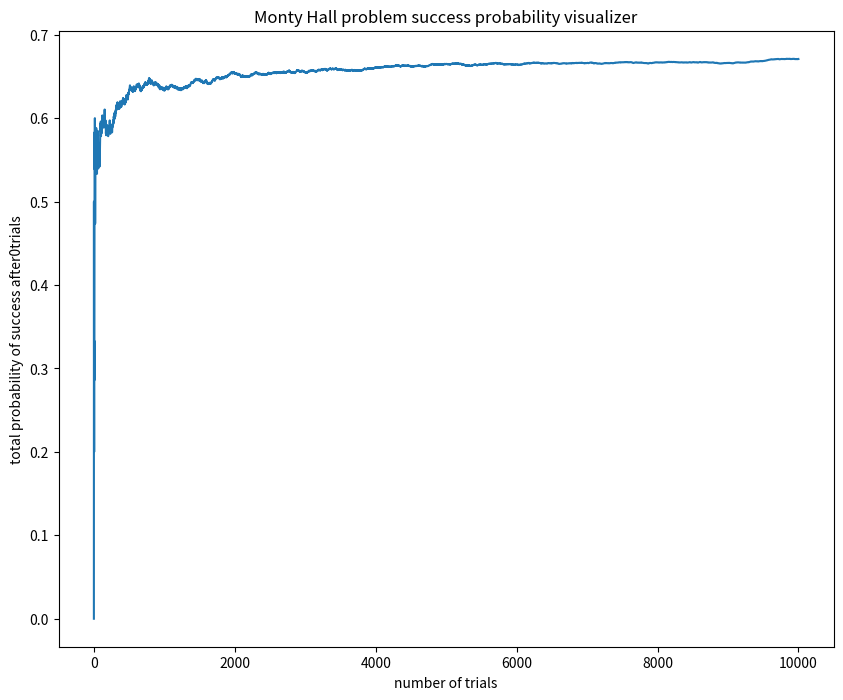

The matplotlib source for this figure:
##Monty Hall Problem in Python
##Simulating this for 3 doors
import numpy as np
import random
import matplotlib.pyplot as plt

#need a function that simulates the host opening a wrong door
#also need a function to simulate switching (if applicable)

successes = 0
trials  = 0
successPercentage = []
#function to simulate the player opening a door
def player_selection(doors):
    return random.choice(doors)

#function to select prize randomly from possible doors
def prize_selection(doors):
    return random.choice(doors)


#function to simulate host opening a wrong door
def host_selection(doors, player_choice, prize):
#     player_choice_index  = doors.index(player_choice)
#     prize_index = doors.index(prize)
    host_doors = []
    if player_choice == prize:
        host_doors = list(set(doors) - set([player_choice]))
    else:
        host_doors = list(set(doors) - set([player_choice] + [prize]))
    return random.choice(host_doors)

#function to simulate switching
#the bool input determines whether or not the player switches
def switch_choice(bool, host_choice, player_choice, doors):
#     player_choice_index = doors.index(player_choice)
#     host_choice_index = doors.index(host_choice)
    remaining_doors = list(set(doors) - set([player_choice] + [host_choice]))
    if bool == True:
        return random.choice(remaining_doors)
    else:
        return player_choice


#game sequence
#switch is a boolean that represents whether a player will switch. 
#the point is to simulate number of wins when a player switches vs doesn't switch
def play_game(switch, doors):
    prize = prize_selection(doors)
    player_choice = player_selection(doors)
#     print("the player selected door:" + str(player_choice))
    host_choice = host_selection(doors, player_choice, prize)
#     print("the host opened door:" + str(host_choice))
    if switch:
        final_choice = switch_choice(True, host_choice, player_choice, doors)
#         print("the player switched to door:" + str(final_choice))
    
    else:
        final_choice = player_choice
#         print("the player did not switch" + str(player_choice))
    return final_choice == prize

#engine to generate percentage of winning given a number of trials, and a boolean 'switch' that determines whether or not the player will switch their choice
def engine(numTrials, switch):
    doors = [1, 2, 3]
    numSuccesses = 0
    probSuccesses = []
    for i in range(1, numTrials + 1):
        result = play_game(switch, doors)
        #play_game(False, doors)
        if result:
            numSuccesses += 1
            probSuccesses.append(numSuccesses/i)

        else:
            probSuccesses.append(numSuccesses/i)

    successes = numSuccesses
    trials = numTrials
    successPercentage = probSuccesses
    print("the number of trials is:" + " " + str(numTrials))
    print("the number of successes is:" + " " + str(numSuccesses))
    if switch:
        print("the win percentage of the player who always switches after" + " " + str(numTrials) + " " "trials is:" + " " + str(probSuccesses[-1]))
    else:
        print("the win percentage of the player who never switches after" + " " + str(numTrials) + " " "trials is:" + " " + str(probSuccesses[-1]))
    return probSuccesses


#defining the output list that contains the probabilities as number of trials increases
successPercentage = engine(10000, True)
print(len(successPercentage))
plt.figure(figsize = (10, 8))
plt.title("Monty Hall problem success probability visualizer")
plt.xlabel("number of trials")
plt.ylabel("total probability of success after" + str(trials) + "trials")
lst = []
for i in range(10000):
    lst.append(i)
plt.plot(lst, successPercentage)
#     print(successPercentage[i])
#     plt.plot(i, successPercentage[i])

plt.show()




        
        







